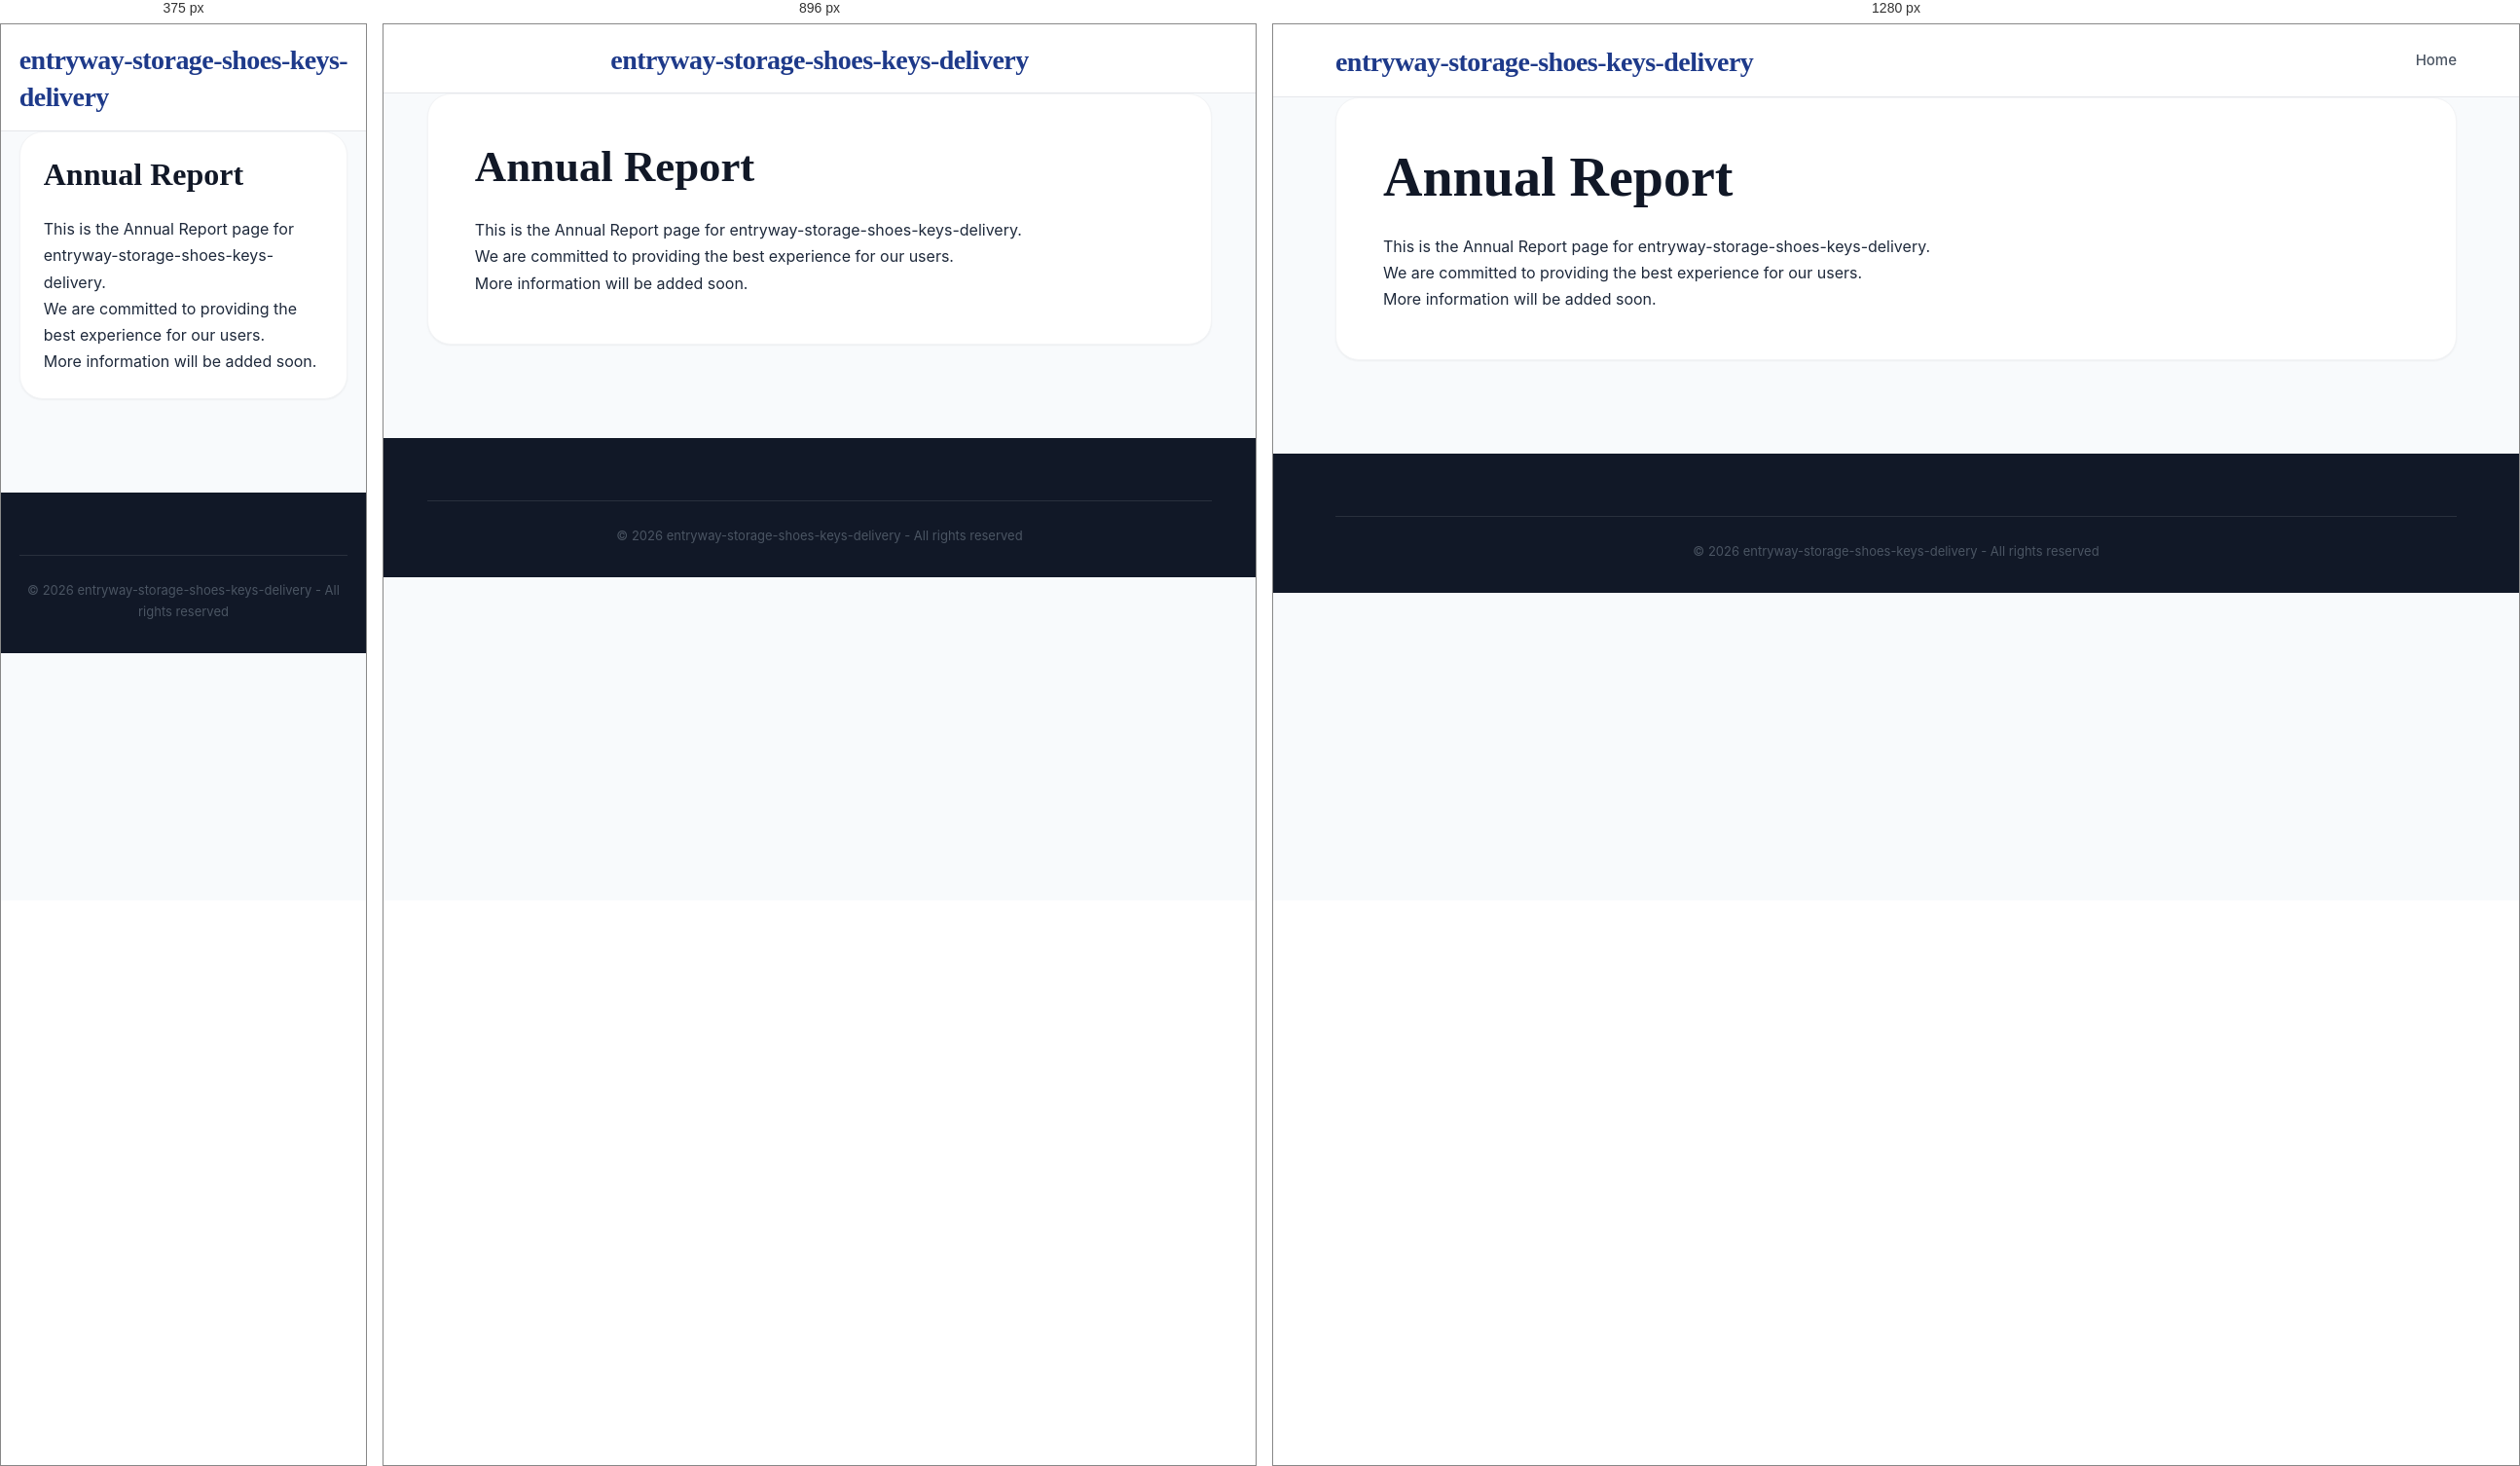
Rendered at 375 px, 896 px and 1280 px, left to right.

<!-- file: annual-report.html -->
<!DOCTYPE html>
<html lang="en">
<head>
    <meta charset="UTF-8">
    <meta name="viewport" content="width=device-width, initial-scale=1.0">
    <title>Annual Report - entryway-storage-shoes-keys-delivery</title>
    <meta name="description" content="Information about Annual Report">
    <link rel="stylesheet" href="css/style.css">
</head>
<body>
    <header class="header">
        <div class="container">
            <div class="header-content">
                <h1 class="logo"><a href="index.html">entryway-storage-shoes-keys-delivery</a></h1>
                <nav class="nav">
                    <a href="index.html" class="nav-link">Home</a>
                </nav>
            </div>
        </div>
    </header>

    <main class="main">
        <div class="container">
            <div class="article-full">
                <h1>Annual Report</h1>
                <div class="legal-content">
                    <p>This is the Annual Report page for entryway-storage-shoes-keys-delivery.</p>
                    <p>We are committed to providing the best experience for our users.</p>
                    <p>More information will be added soon.</p>
                </div>
            </div>
        </div>
    </main>

    <footer class="footer">
        <div class="container">
            <div class="footer-bottom">
                <p>&copy; 2026 entryway-storage-shoes-keys-delivery - All rights reserved</p>
            </div>
        </div>
    </footer>
</body>
</html>

/* @media block from style.css */
@media (max-width: 1024px) {
    .mobile-menu-toggle {
        display: flex;
    }

    .nav {
        display: none;
        position: absolute;
        top: 100%;
        left: 0;
        width: 100%;
        background: var(--white);
        flex-direction: column;
        padding: 1rem 0;
        box-shadow: var(--shadow-lg);
        border-top: 1px solid var(--gray-100);
        z-index: 1000;
        gap: 0;
    }

    .nav.active {
        display: flex;
    }

    .nav-link {
        width: 100%;
        padding: 1rem 2rem;
        border-bottom: 1px solid var(--gray-50);
    }

    .nav-dropdown {
        width: 100%;
    }

    .dropdown-content {
        position: static;
        display: block;
        box-shadow: none;
        border: none;
        padding: 0;
        background: var(--gray-50);
    }

    .dropdown-content a {
        padding: 1rem 3rem;
    }

    .content-and-sidebar {
        flex-direction: column;
    }
    .main-content, .sidebar {
        flex: 0 0 100%;
    }
    .header-content {
        flex-direction: column;
        gap: 1rem;
    }
}

/* @media block from style.css */
@media (max-width: 768px) {
    .article-grid {
        grid-template-columns: 1fr !important;
    }
    .article-full {
        padding: 1.5rem;
    }
    .nav {
        overflow-x: auto;
        width: 100%;
        justify-content: flex-start;
        padding-bottom: 0.5rem;
    }
}